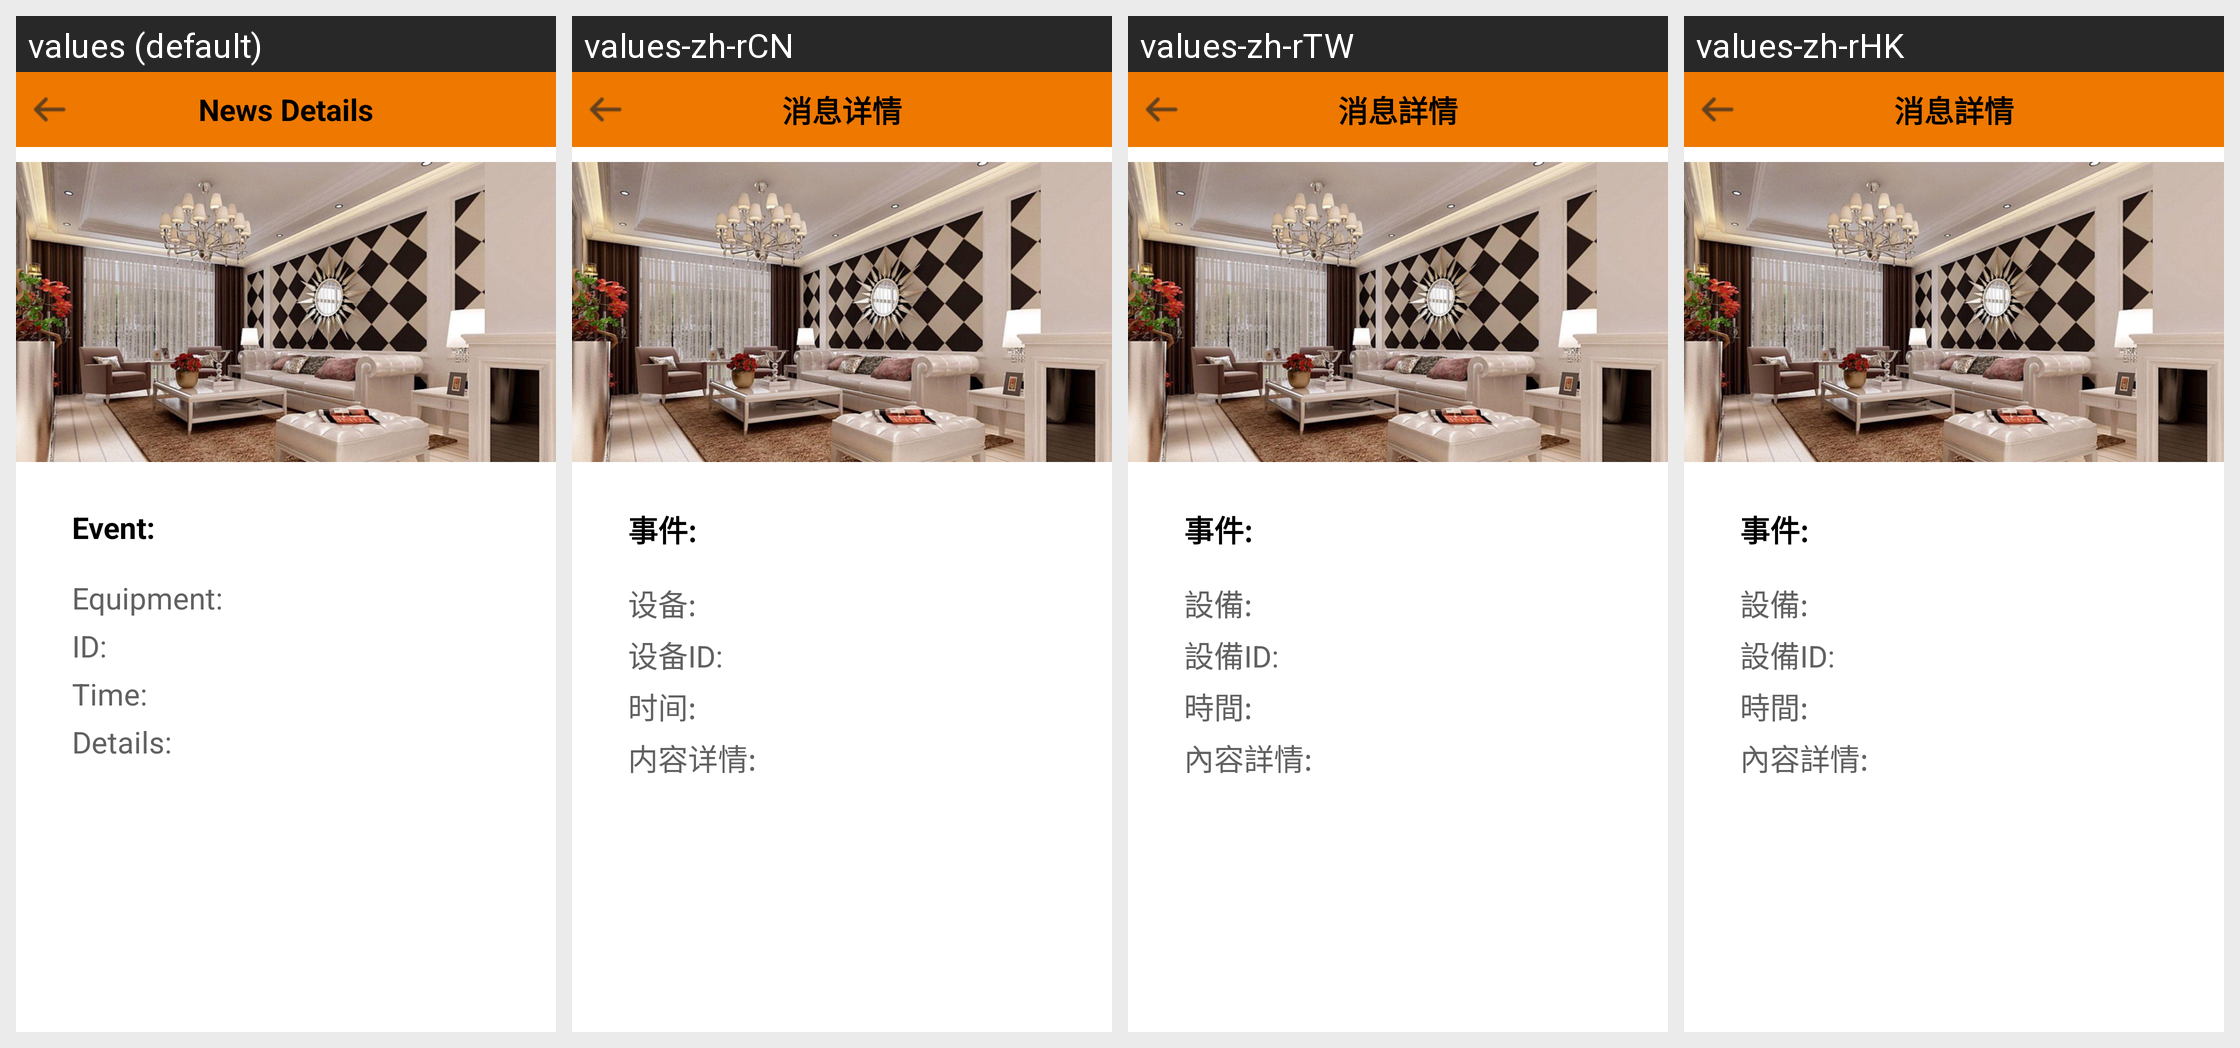

Here is an Android app screen in its default locale and in the app's own translations. Write out the translated-string differences for the strings that appear on this screen.
Android screen res/layout/activity_alarm_recorddetail.xml rendered under 4 locales, left to right: values (default), values-zh-rCN, values-zh-rTW, values-zh-rHK. Device: Nexus 5 (rendered at 1080×1920; each locale shown at half size, 540×960, under a caption strip naming it); theme Theme.MaterialComponents.DayNight.NoActionBar.
Strings drawn on this screen, with the default value and each locale's value (text and hints the layout hard-codes, and strings that could not be matched under every locale, appear in the picture but are not listed):

alarmrecorddetail_title
  values: News Details
  values-zh-rCN: 消息详情
  values-zh-rTW: 消息詳情
  values-zh-rHK: 消息詳情

alarmrecorddetail_sj
  values: Event:
  values-zh-rCN: 事件:
  values-zh-rTW: 事件:
  values-zh-rHK: 事件:

alarmrecorddetail_sb
  values: Equipment:
  values-zh-rCN: 设备:
  values-zh-rTW: 設備:
  values-zh-rHK: 設備:

alarmrecorddetail_sbid
  values: ID:
  values-zh-rCN: 设备ID:
  values-zh-rTW: 設備ID:
  values-zh-rHK: 設備ID:

alarmrecorddetail_time
  values: Time:
  values-zh-rCN: 时间:
  values-zh-rTW: 時間:
  values-zh-rHK: 時間:

alarmrecorddetail_content
  values: Details:
  values-zh-rCN: 内容详情:
  values-zh-rTW: 內容詳情:
  values-zh-rHK: 內容詳情:
